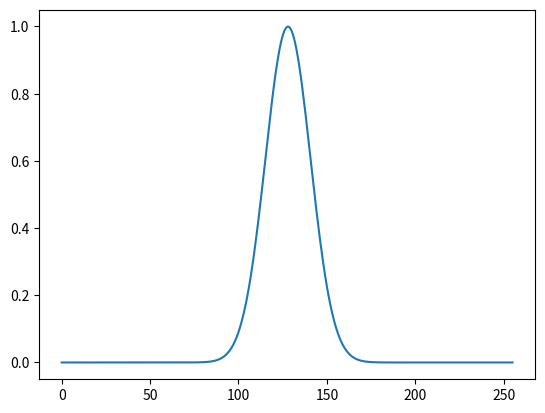

Source code (Python):
import numpy as np



def fmlin(N, fnormi=0.0, fnormf=0.5, t0=None):

    if t0 is None:
        t0 = np.round(N/2)

    if N <= 0:
        raise TypeError

    elif (np.abs(fnormi) > 0.5) or (np.abs(fnormf) > 0.5):
        raise TypeError

    else:
        y = np.arange(N);
        y = fnormi * (y - t0) + ((fnormf - fnormi)/(2.0*(N - 1))) * \
            ((y - 1)**2 - (t0 - 1)**2)
        y = np.exp(1j*2.0*np.pi*y)
        y = y/(t0)
        iflaw = np.linspace(fnormi, fnormf, N)

        return y, iflaw


def amgauss(N, t0=None, T=None):
    if t0 is None:
        t0 = np.round(N/2)

    if T is None:
        T = 2*np.sqrt(N);


    if N <= 0:
        raise TypeError
    else:
        tmt0 = np.arange(N) - t0;
        y = np.exp(-((tmt0/T)**2)*np.pi)
        return y


if __name__ == "__main__":
    from matplotlib.pyplot import plot, show
    y = amgauss(256)
    plot(y)
    show()
